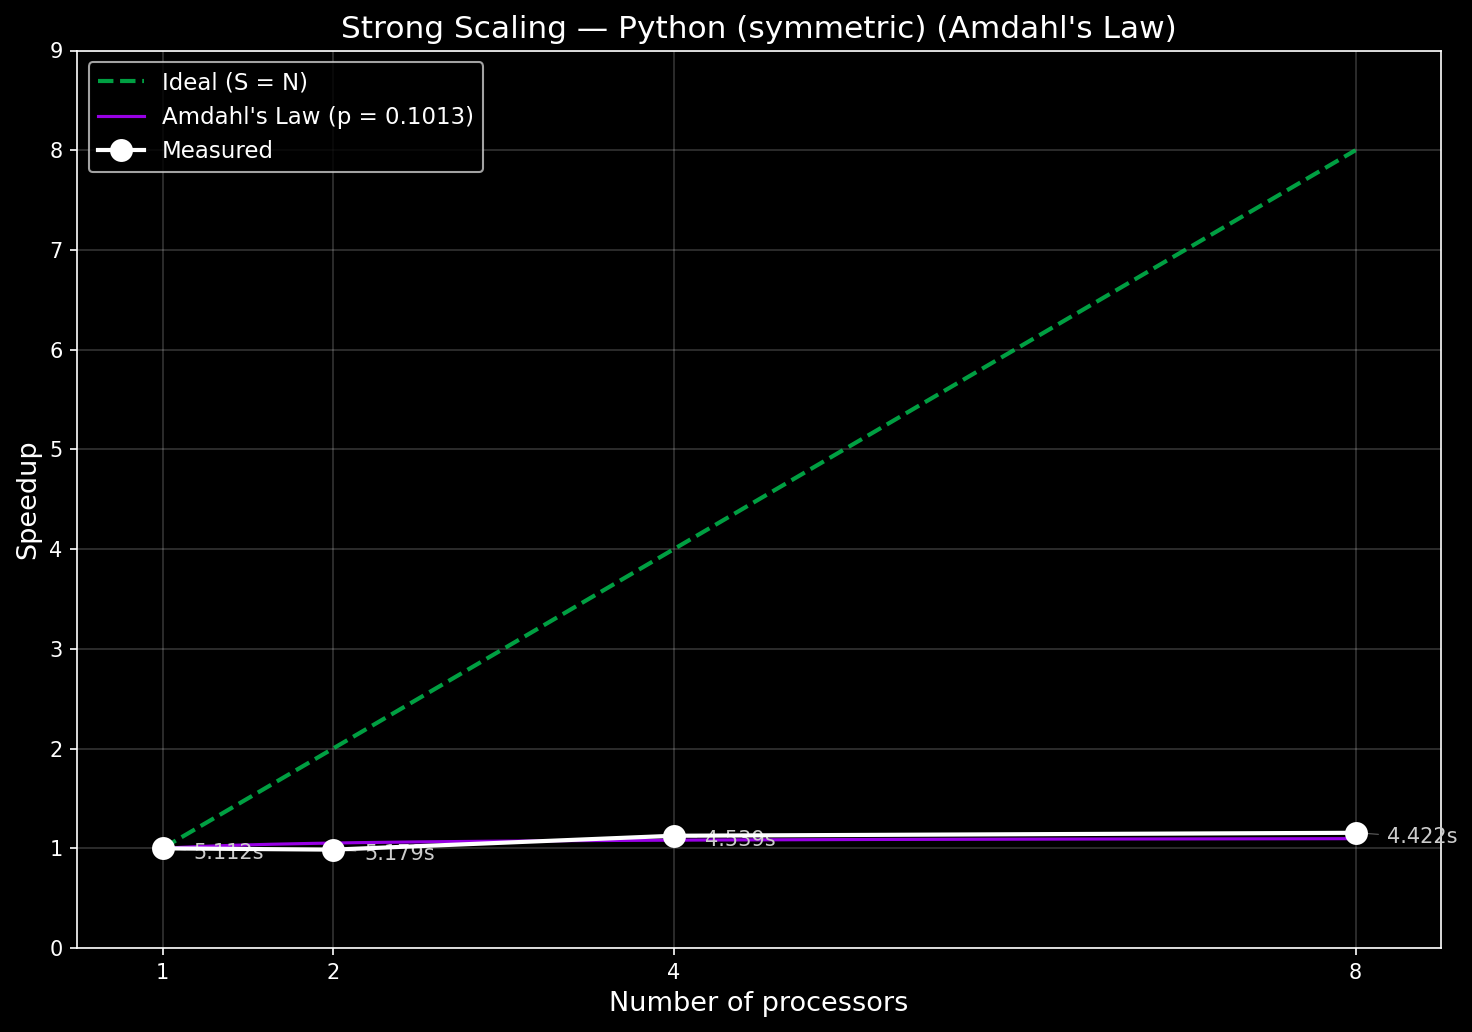

The table this chart was drawn from, first rows:
cores, run, time, branches
1, 1, 5.132, 8388607
1, 2, 4.895, 8388607
1, 3, 4.709, 8388607
1, 4, 4.821, 8388607
1, 5, 4.829, 8388607
1, 6, 4.823, 8388607
1, 7, 4.779, 8388607
1, 8, 6.994, 8388607
1, 9, 4.941, 8388607
1, 10, 5.2, 8388607
2, 1, 5.121, 8388607
2, 2, 5.175, 8388607
2, 3, 5.317, 8388607
2, 4, 5.115, 8388607
2, 5, 5.052, 8388607
2, 6, 5.142, 8388607
2, 7, 5.158, 8388607
2, 8, 5.228, 8388607
2, 9, 5.204, 8388607
2, 10, 5.281, 8388607
4, 1, 4.442, 8388607
4, 2, 4.481, 8388607
4, 3, 4.51, 8388607
4, 4, 4.609, 8388607
4, 5, 4.465, 8388607
4, 6, 4.622, 8388607
4, 7, 4.593, 8388607
4, 8, 4.655, 8388607
4, 9, 4.541, 8388607
4, 10, 4.469, 8388607
8, 1, 4.463, 8388607
8, 2, 4.35, 8388607
8, 3, 4.403, 8388607
8, 4, 4.384, 8388607
8, 5, 4.506, 8388607
8, 6, 4.41, 8388607
8, 7, 4.435, 8388607
8, 8, 4.416, 8388607
8, 9, 4.473, 8388607
8, 10, 4.381, 8388607
